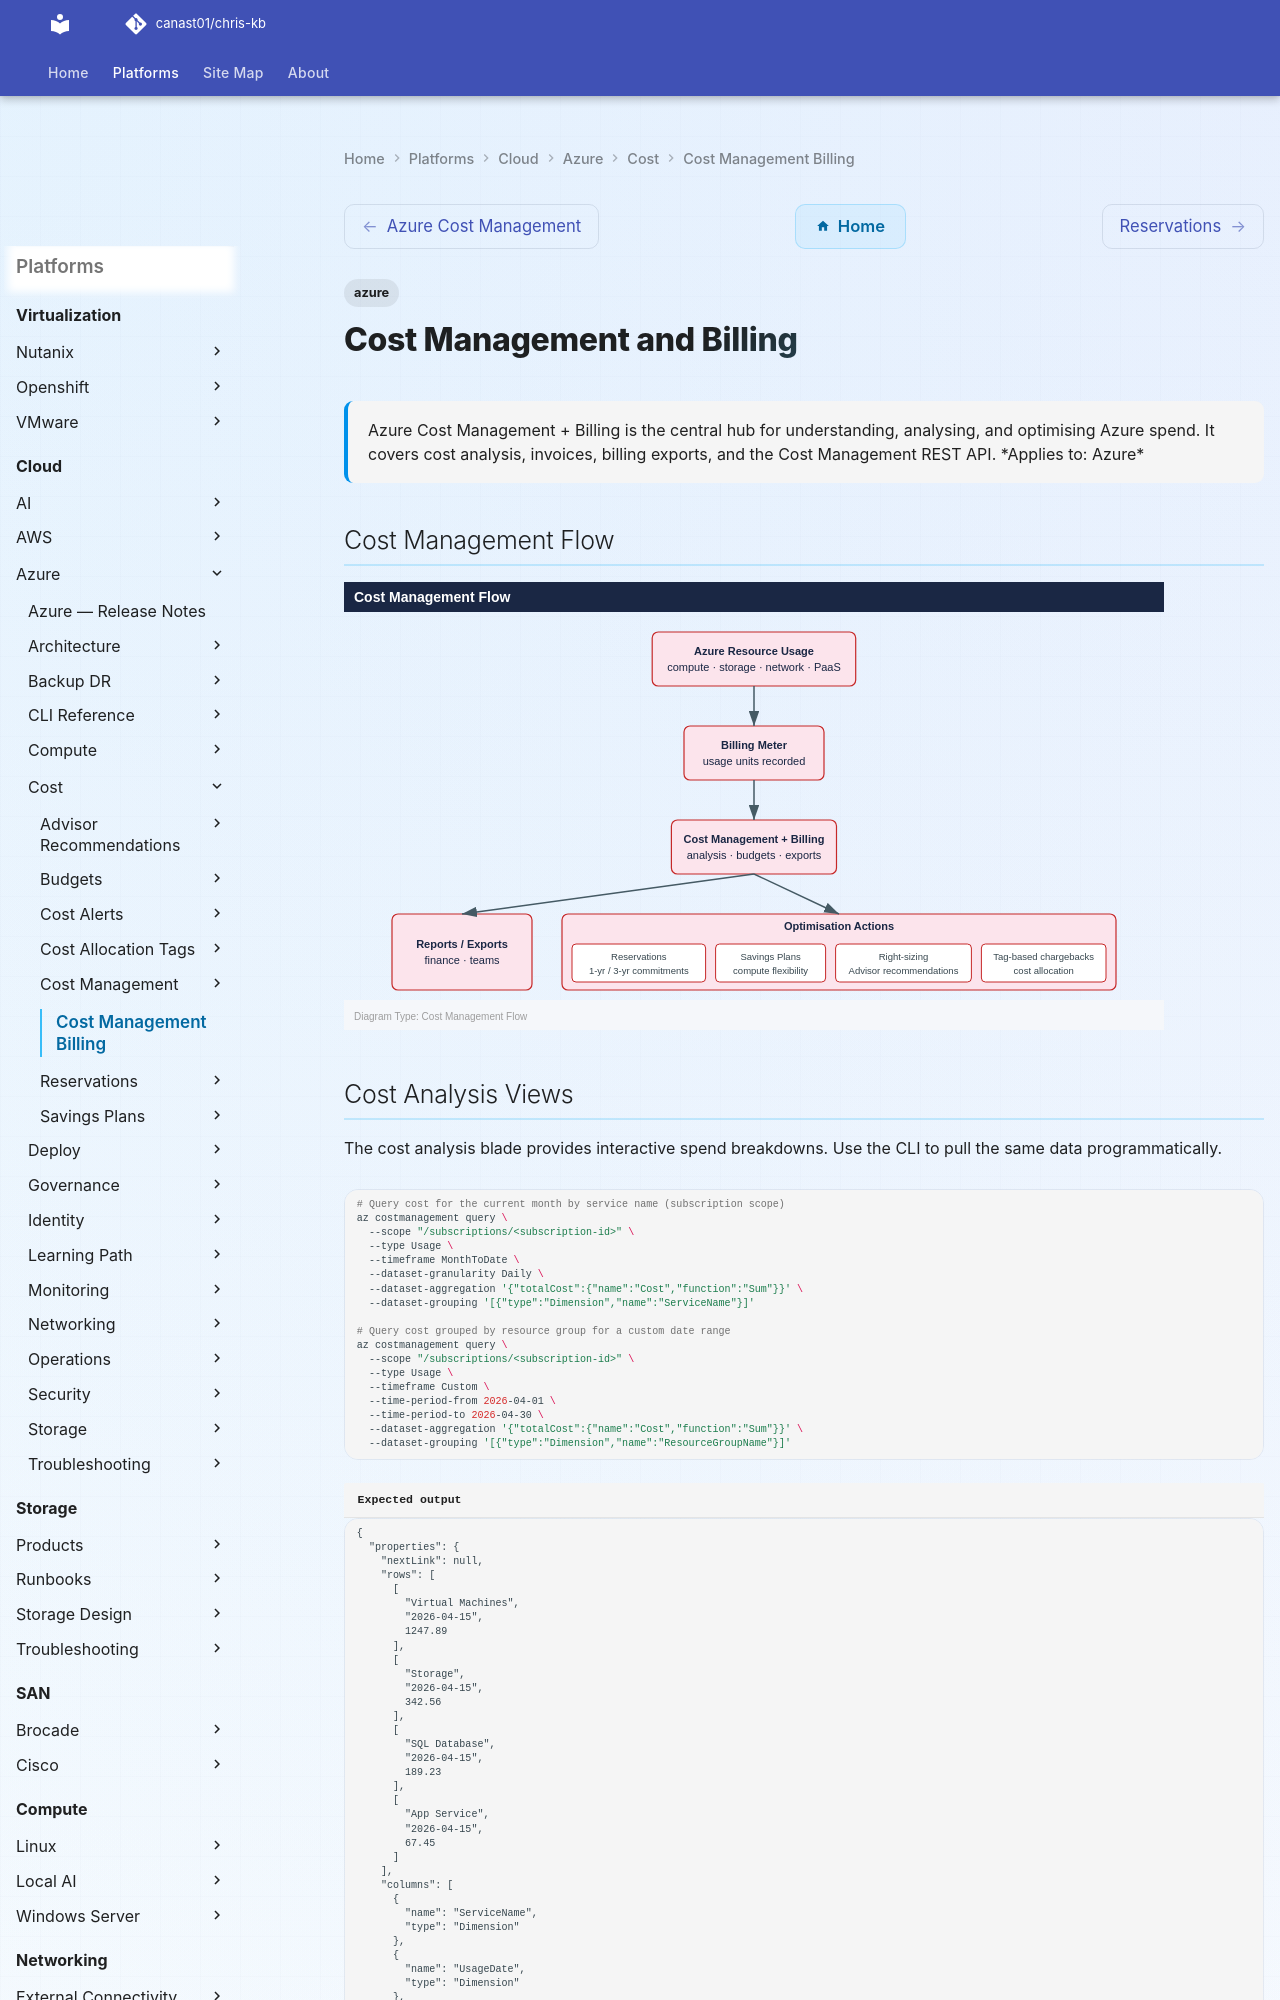

repository: canast01/chris-kb · page: cloud/azure/cost/cost-management-billing/index.html · generator: mkdocs

---
tags:
  - azure
description: "Azure Cost Management + Billing is the central hub for understanding, analysing, and optimising Azure spend. It covers cost analysis, invoices, billing..."
---
# Cost Management and Billing

<div class="kb-summary">
Azure Cost Management + Billing is the central hub for understanding, analysing, and optimising Azure spend. It covers cost analysis, invoices, billing exports, and the Cost Management REST API.

*Applies to: Azure*
</div>

## Cost Management Flow

![Cost Management Flow](../../../../assets/cloud-azure-cost-cost-management-billing-mermaid-svg.svg)
